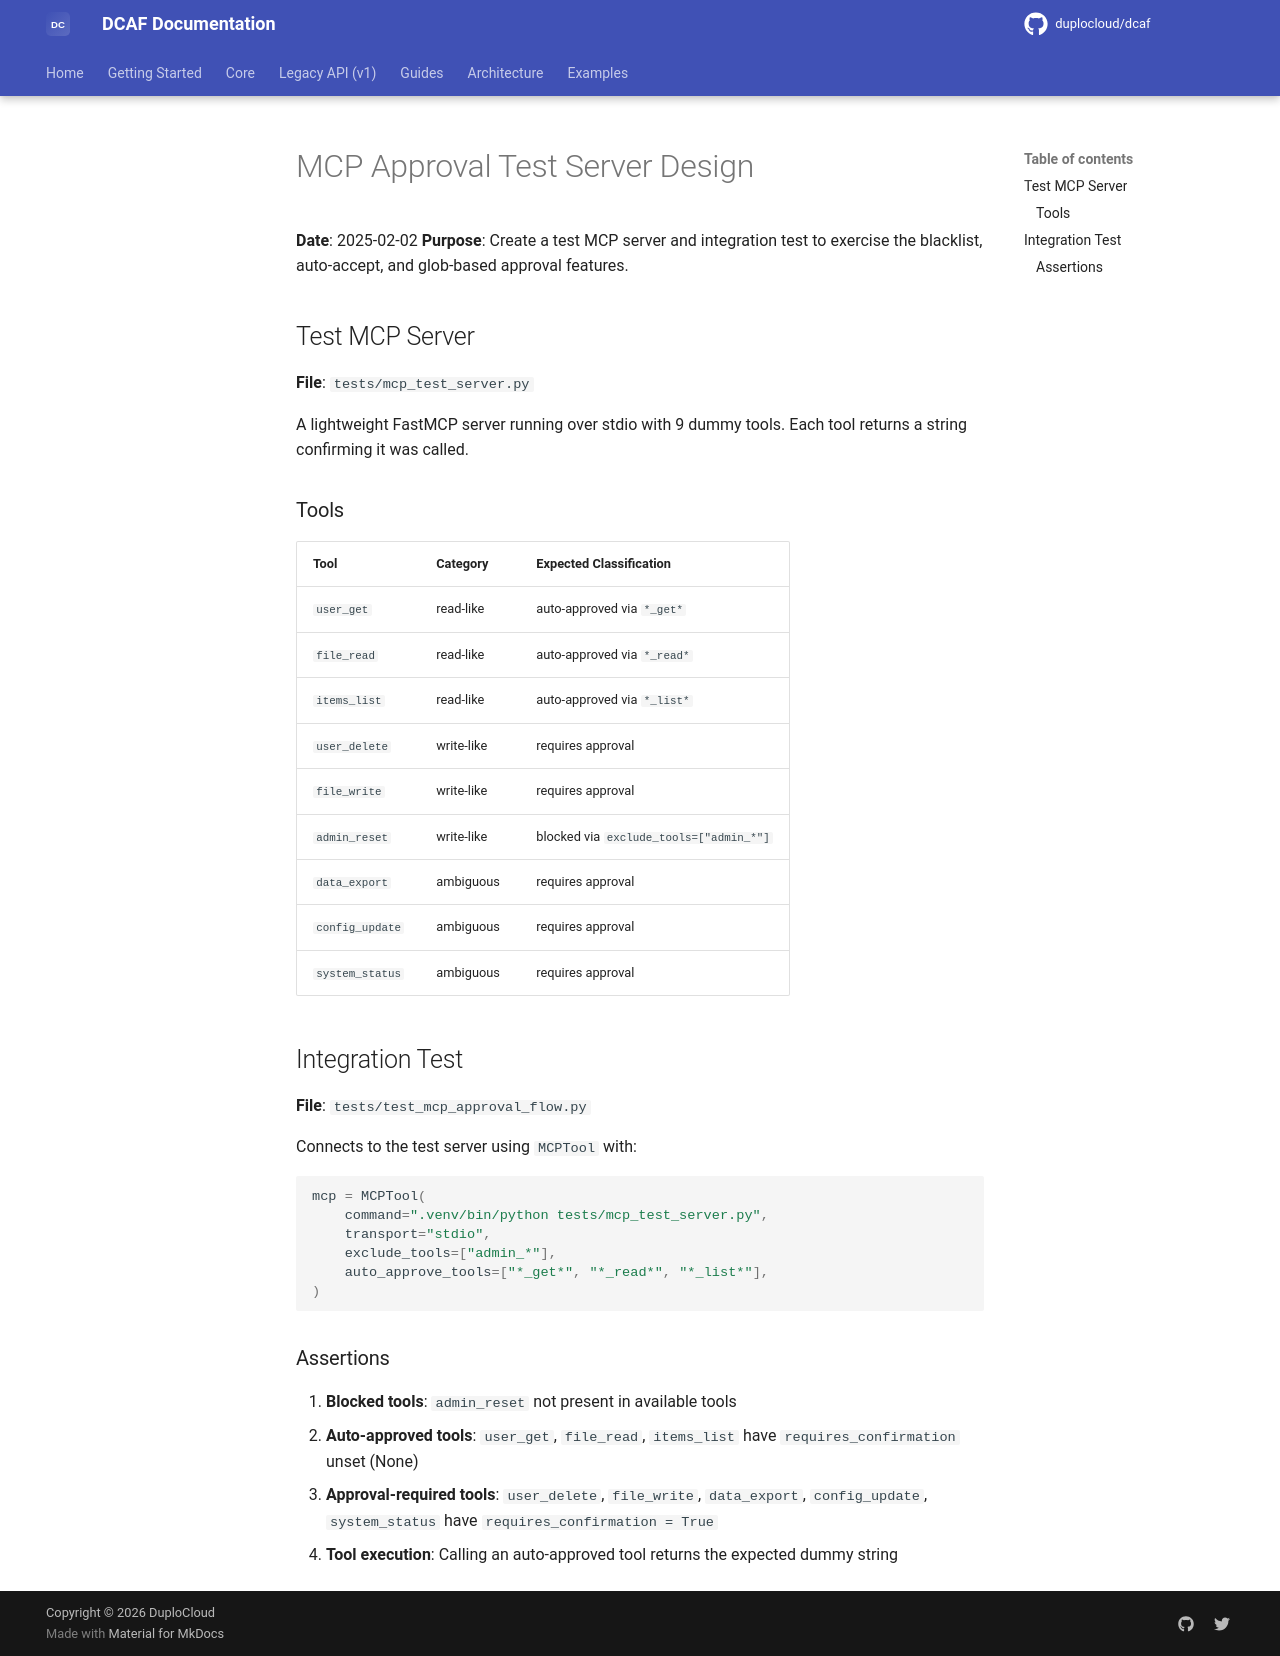

repository: duplocloud/dcaf · page: main/plans/2025-02-02-mcp-approval-test-server-design/index.html · generator: mkdocs

# MCP Approval Test Server Design

**Date**: 2025-02-02
**Purpose**: Create a test MCP server and integration test to exercise the blacklist, auto-accept, and glob-based approval features.

## Test MCP Server

**File**: `tests/mcp_test_server.py`

A lightweight FastMCP server running over stdio with 9 dummy tools. Each tool returns a string confirming it was called.

### Tools

| Tool | Category | Expected Classification |
|------|----------|------------------------|
| `user_get` | read-like | auto-approved via `*_get*` |
| `file_read` | read-like | auto-approved via `*_read*` |
| `items_list` | read-like | auto-approved via `*_list*` |
| `user_delete` | write-like | requires approval |
| `file_write` | write-like | requires approval |
| `admin_reset` | write-like | blocked via `exclude_tools=["admin_*"]` |
| `data_export` | ambiguous | requires approval |
| `config_update` | ambiguous | requires approval |
| `system_status` | ambiguous | requires approval |

## Integration Test

**File**: `tests/test_mcp_approval_flow.py`

Connects to the test server using `MCPTool` with:

```python
mcp = MCPTool(
    command=".venv/bin/python tests/mcp_test_server.py",
    transport="stdio",
    exclude_tools=["admin_*"],
    auto_approve_tools=["*_get*", "*_read*", "*_list*"],
)
```

### Assertions

1. **Blocked tools**: `admin_reset` not present in available tools
2. **Auto-approved tools**: `user_get`, `file_read`, `items_list` have `requires_confirmation` unset (None)
3. **Approval-required tools**: `user_delete`, `file_write`, `data_export`, `config_update`, `system_status` have `requires_confirmation = True`
4. **Tool execution**: Calling an auto-approved tool returns the expected dummy string
